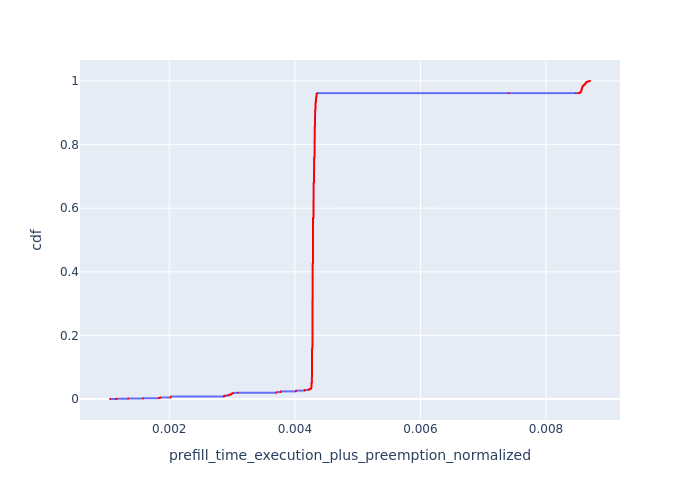

Values plotted in this chart, from the file beside it:
, Request Id, prefill_time_execution_plus_preemption_n…, cdf
0, 0, 0.001056, 8.793527963418924e-05
1, 1, 0.001148, 0.0001759
85, 2, 0.001148, 0.0002638
86, 3, 0.001148, 0.0003517
87, 4, 0.001148, 0.0004397
2, 7, 0.001166, 0.0005276
3, 8, 0.001166, 0.0006155
100, 5, 0.001166, 0.0007035
101, 6, 0.001166, 0.0007914
102, 9, 0.001166, 0.0008794
4, 10, 0.001346, 0.0009673
5, 12, 0.001346, 0.001055
6, 13, 0.001346, 0.001143
7, 15, 0.001346, 0.001231
8, 17, 0.001346, 0.001319
114, 11, 0.001346, 0.001407
115, 14, 0.001346, 0.001495
116, 16, 0.001346, 0.001583
9, 18, 0.001583, 0.001671
10, 19, 0.001583, 0.001759
11, 20, 0.001583, 0.001847
12, 21, 0.001583, 0.001935
13, 22, 0.001583, 0.002023
14, 23, 0.001583, 0.00211
15, 24, 0.001583, 0.002198
16, 25, 0.001583, 0.002286
17, 26, 0.001583, 0.002374
18, 27, 0.001583, 0.002462
130, 28, 0.001583, 0.00255
33, 49, 0.001835, 0.002638
34, 51, 0.001835, 0.002726
35, 52, 0.001835, 0.002814
36, 55, 0.001835, 0.002902
37, 56, 0.001835, 0.00299
38, 57, 0.001835, 0.003078
39, 59, 0.001835, 0.003166
40, 60, 0.001835, 0.003254
41, 61, 0.001835, 0.003342
164, 50, 0.001835, 0.003429
165, 53, 0.001835, 0.003517
166, 54, 0.001835, 0.003605
167, 58, 0.001835, 0.003693
56, 77, 0.001861, 0.003781
57, 78, 0.001861, 0.003869
58, 81, 0.001861, 0.003957
59, 83, 0.001861, 0.004045
60, 85, 0.001861, 0.004133
61, 86, 0.001861, 0.004221
190, 79, 0.001861, 0.004309
191, 80, 0.001861, 0.004397
192, 82, 0.001861, 0.004485
193, 84, 0.001861, 0.004573
194, 87, 0.001861, 0.004661
42, 62, 0.002023, 0.004749
43, 63, 0.002023, 0.004836
44, 64, 0.002023, 0.004924
45, 65, 0.002023, 0.005012
46, 66, 0.002023, 0.0051
47, 67, 0.002023, 0.005188
48, 68, 0.002023, 0.005276
... 11,312 more rows
